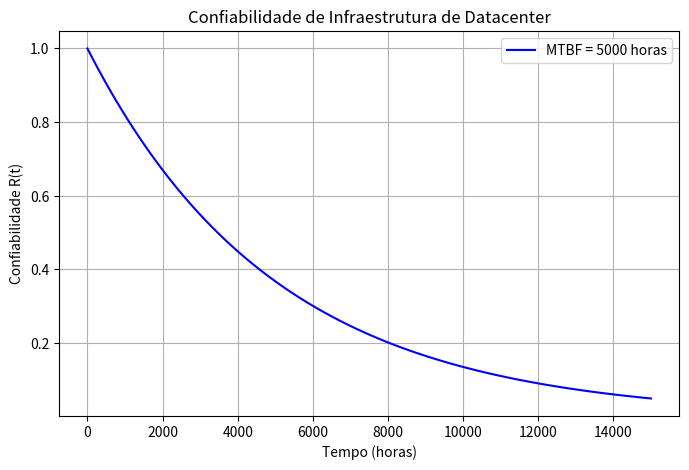

The script that saved this image:
import matplotlib
matplotlib.use('Agg')  
import numpy as np
import matplotlib.pyplot as plt

MTBF = 5000  # quantidade de horas

tempo = np.linspace(0, 15000, 100)

confiabilidade = np.exp(-tempo / MTBF)

plt.figure(figsize=(8, 5))
plt.plot(tempo, confiabilidade, label=f'MTBF = {MTBF} horas', color='b')
plt.xlabel('Tempo (horas)')
plt.ylabel('Confiabilidade R(t)')
plt.title('Confiabilidade de Infraestrutura de Datacenter')
plt.legend()
plt.grid(True)

plt.savefig("mtbf.png")

print("Gráfico salvo como arquivo no diretório.")

